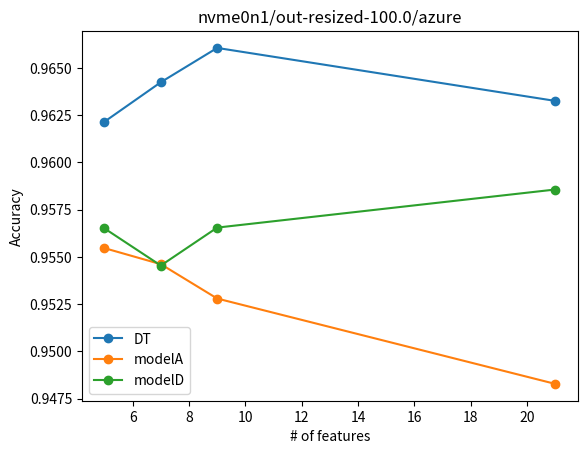
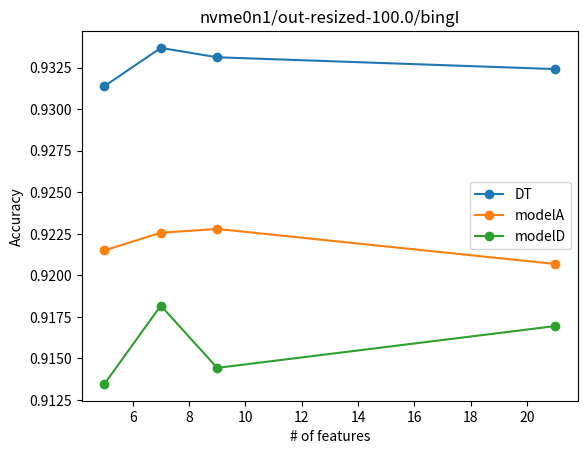
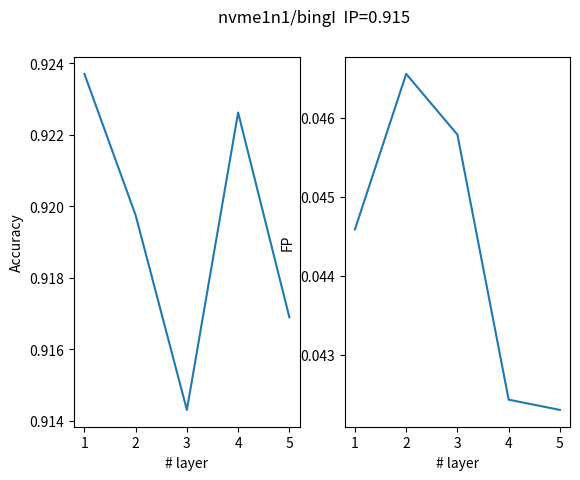
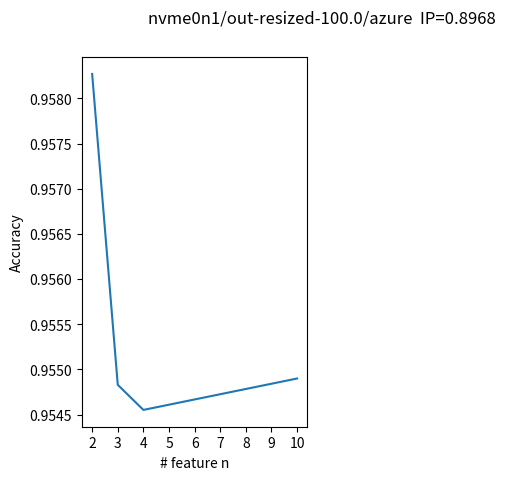

These charts were generated, in order, by the following Python code: (Note: this script raises an exception after producing the figures.)
import numpy as np
import matplotlib.pyplot as plt

n=np.array([2, 3, 4, 10])
n=2*n+1

accu_DT=[0.962156, 0.9642458, 0.9660614, 0.963257]
accu_A=[0.955467, 0.954618, 0.9527998, 0.94828164]
accu_D=[0.9565116, 0.95454545, 0.95655355, 0.9585694]

plt.figure()
plt.plot(n,accu_DT,'-o')
plt.plot(n,accu_A,'-o')
plt.plot(n,accu_D,'-o')
plt.legend(['DT','modelA','modelD'])
plt.xlabel("# of features")
plt.ylabel("Accuracy")
plt.title('nvme0n1/out-resized-100.0/azure')

#%%
n=np.array([2, 3, 4, 10])
n=2*n+1

accu_DT=[0.9313818, 0.93368, 0.933118, 0.932408]
accu_A=[0.921502, 0.9225651, 0.92279240, 0.9206844]
accu_D=[0.91347019,0.9181811,0.9144352,0.916951]

plt.figure()
plt.plot(n,accu_DT,'-o')
plt.plot(n,accu_A,'-o')
plt.plot(n,accu_D,'-o')
plt.legend(['DT','modelA','modelD'])
plt.xlabel("# of features")
plt.ylabel("Accuracy")
plt.title('nvme0n1/out-resized-100.0/bingI')

#%% accu, FP vs # of NN layers

fileInfo='nvme0n1/bingI'
layer=np.arange(1,6)
accuracy=np.array([0.9197,0.924279,0.922870,0.918373,0.91822443598])
FP=np.array([0.0493,0.04485,0.04753,0.054353,0.050395])

fileInfo='nvme0n1/out-rerated-10.0/bingI'
layer=np.arange(1,6)
accuracy=np.array([0.8843949,0.8849985,0.877077,0.872658,0.876980])
FP=np.array([0.076124,0.072795,0.082879,0.089903,0.080469])

fileInfo='nvme0n1/out-rerated-100.0/bingI'
layer=np.arange(1,6)
accuracy=np.array([0.899478,0.891886,0.891046,0.884205,0.8906338])
FP=np.array([0.0443,0.05673,0.05959,0.06942,0.061868])

fileInfo='nvme0n1/bingS'
layer=np.arange(1,5)
accuracy=np.array([0.7955,0.801410,0.80426,0.797119])
FP=np.array([0.12297,0.1135,0.1057,0.119767])
#%%  accu, FP vs # of NN layers

import matplotlib.ticker as mticker
fileInfo='nvme1n1/bingI'
layer=np.arange(1,6)
accuracy=np.array([0.9237,0.91975,0.91431,0.92262,0.9169])
FP=np.array([0.04459,0.04656,0.04579,0.04243,0.0423])

plt.figure().suptitle(fileInfo + "  IP=0.915")

plt.subplot(1,2,1)
plt.ylabel('Accuracy')
plt.xlabel('# layer')
plt.gca().xaxis.set_major_locator(mticker.MultipleLocator(1))
plt.plot(layer,accuracy)

plt.subplot(1,2,2)
plt.plot(layer,FP)
plt.ylabel('FP')
plt.xlabel('# layer')
plt.gca().xaxis.set_major_locator(mticker.MultipleLocator(1))

#%% accu, FP vs # of input features, method
fileInfo='nvme0n1/out-resized-100.0/azure'
n=np.array([2,3,4,10])
accu_NN=np.array([0.95827,0.95483,0.9545524,0.9549])
FP_NN=np.array([0.025422, 0.02688,0.027579,0.02725])

plt.figure().suptitle(fileInfo + "  IP=0.8968")

plt.subplot(1,2,1)
plt.ylabel('Accuracy')
plt.xlabel('# feature n')
plt.gca().xaxis.set_major_locator(mticker.MultipleLocator(1))
plt.plot(n,accu_NN)
plt.plot(n_DT[1:], accu_DT[1:])
plt.legend(['NN','DT'])

plt.subplot(1,2,2)
plt.plot(n,FP_NN)
plt.plot(n_DT[1:], FP_DT[1:])
plt.ylabel('FP')
plt.xlabel('# feature n')
plt.legend(['NN','DT'])
plt.gca().xaxis.set_major_locator(mticker.MultipleLocator(1))

#%% accu, FP vs # of input features, method
fileInfo='nvme0n1/out-resized-100.0/bingI'
n=np.array([2,3,4,10])
accu_NN=np.array([0.957,0.957986,0.95558,0.9534])
FP_NN=np.array([0.0145,0.01678,0.01537,0.01646])

plt.figure().suptitle(fileInfo + "  IP=0.8968")

plt.subplot(1,2,1)
plt.ylabel('Accuracy')
plt.xlabel('# feature n')
plt.gca().xaxis.set_major_locator(mticker.MultipleLocator(1))
plt.plot(n,accu_NN)
plt.plot(n_DT[1:], accu_DT[1:])
plt.legend(['NN','DT'])

plt.subplot(1,2,2)
plt.plot(n,FP_NN)
plt.plot(n_DT[1:], FP_DT[1:])
plt.ylabel('FP')
plt.xlabel('# feature n')
plt.legend(['NN','DT'])
plt.gca().xaxis.set_major_locator(mticker.MultipleLocator(1))

#%% accu, FP vs # of input features, method
fileInfo='nvme1n1/bingI'
n=np.array([2,3,4,10])
accu_NN=np.array([0.9209,0.9218,0.92124,0.919430])
FP_NN=np.array([0.04486,0.04374,0.042655,0.045548])

plt.figure().suptitle(fileInfo + "  IP= 0.915")

plt.subplot(1,2,1)
plt.ylabel('Accuracy')
plt.xlabel('# feature n')
plt.gca().xaxis.set_major_locator(mticker.MultipleLocator(1))
plt.plot(n,accu_NN)
plt.plot(n_DT[1:], accu_DT[1:])
plt.legend(['NN','DT'])

plt.subplot(1,2,2)
plt.plot(n,FP_NN)
plt.plot(n_DT[1:], FP_DT[1:])
plt.ylabel('FP')
plt.xlabel('# feature n')
plt.legend(['NN','DT'])
plt.gca().xaxis.set_major_locator(mticker.MultipleLocator(1))